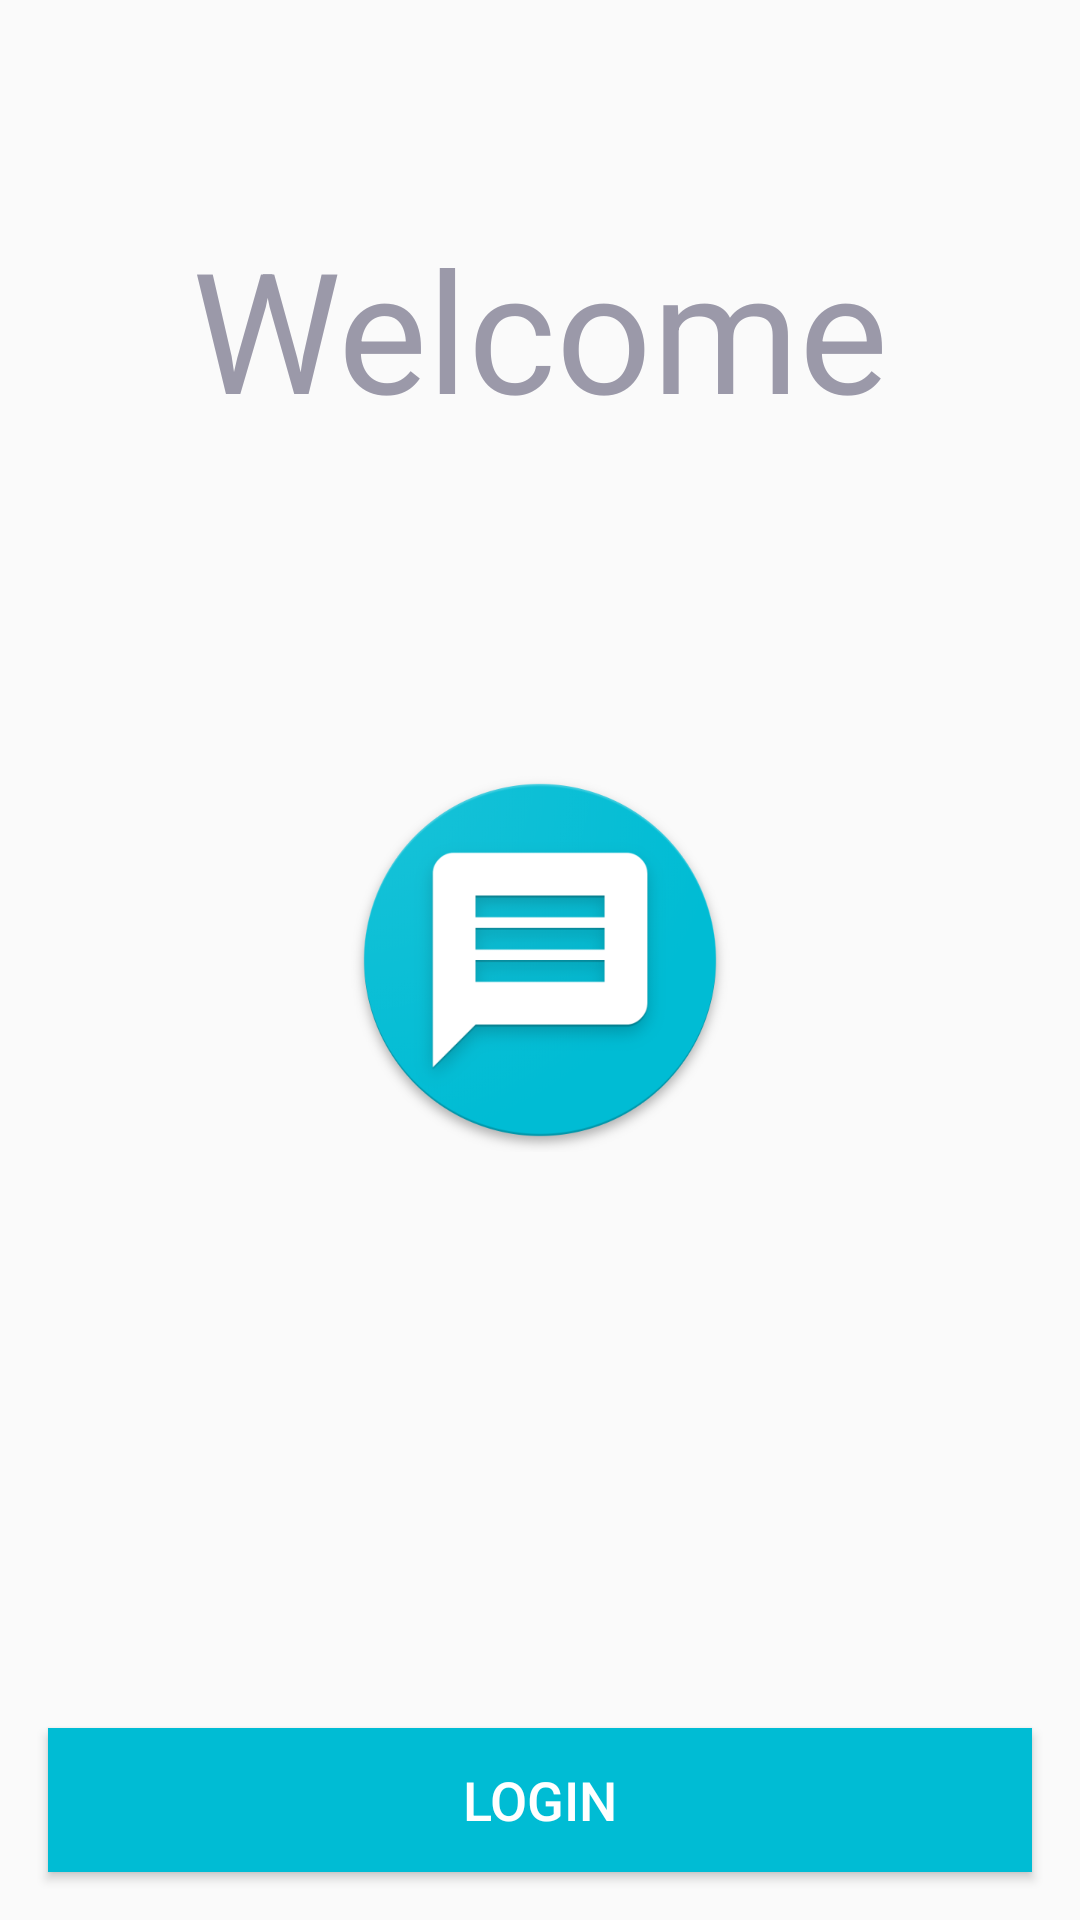

Layout XML and referenced resources for this Android screen:
<!-- AndroidManifest.xml: activity theme AppTheme.NoActionBar -->
<!-- res/layout/activity_splash.xml -->
<?xml version="1.0" encoding="utf-8"?>
<FrameLayout
    xmlns:android="http://schemas.android.com/apk/res/android"
    xmlns:tools="http://schemas.android.com/tools"
    android:layout_width="match_parent"
    android:layout_height="match_parent"
    tools:context="com.quicknote.activity.SplashActivity">

    <TextView
        android:layout_width="match_parent"
        android:layout_height="wrap_content"
        android:gravity="center"
        android:layout_marginTop="72dp"
        android:text="@string/splash_welcome_message"
        style="@style/Banner"/>

    <Button
        android:id="@+id/button"
        android:layout_width="match_parent"
        android:layout_height="wrap_content"
        android:text="@string/button_login_text"
        android:layout_gravity="bottom"
        style="@style/Button"/>

    <ImageView
        android:id="@+id/icon"
        android:layout_width="wrap_content"
        android:layout_height="wrap_content"
        android:layout_gravity="center"
        android:src="@drawable/icon_hi_res"/>

    <ImageView
        android:id="@+id/cancel"
        android:layout_width="wrap_content"
        android:layout_height="wrap_content"
        android:tint="@color/color_primary"
        android:padding="@dimen/padding_material"
        android:background="?attr/selectableItemBackground"
        android:src="@drawable/ic_close"/>
</FrameLayout>
<!-- resources referenced by this layout -->
<resources>
  <color name="color_primary">#00bcd4</color>
  <dimen name="padding_material">16dp</dimen>
  <!-- drawable icon_hi_res: png bitmap (drawable-xxxhdpi, 78285 bytes) -->
  <string name="button_login_text">Login</string>
  <string name="splash_welcome_message">Welcome</string>
  <style name="Banner">
          <item name="android:textSize">56sp</item>
          <item name="android:textColor">@color/color_grey</item>
      </style>
  <style name="Button">
          <item name="android:background">@color/color_primary</item>
          <item name="android:layout_margin">@dimen/padding_material</item>
          <item name="android:textColor">@color/color_white</item>
          <item name="android:textSize">18sp</item>
      </style>
  <style name="AppTheme.NoActionBar">
          <item name="windowActionBar">false</item>
          <item name="windowNoTitle">true</item>
      </style>
  <color name="color_grey">#9B99A9</color>
  <color name="color_white">#ffffff</color>
</resources>
